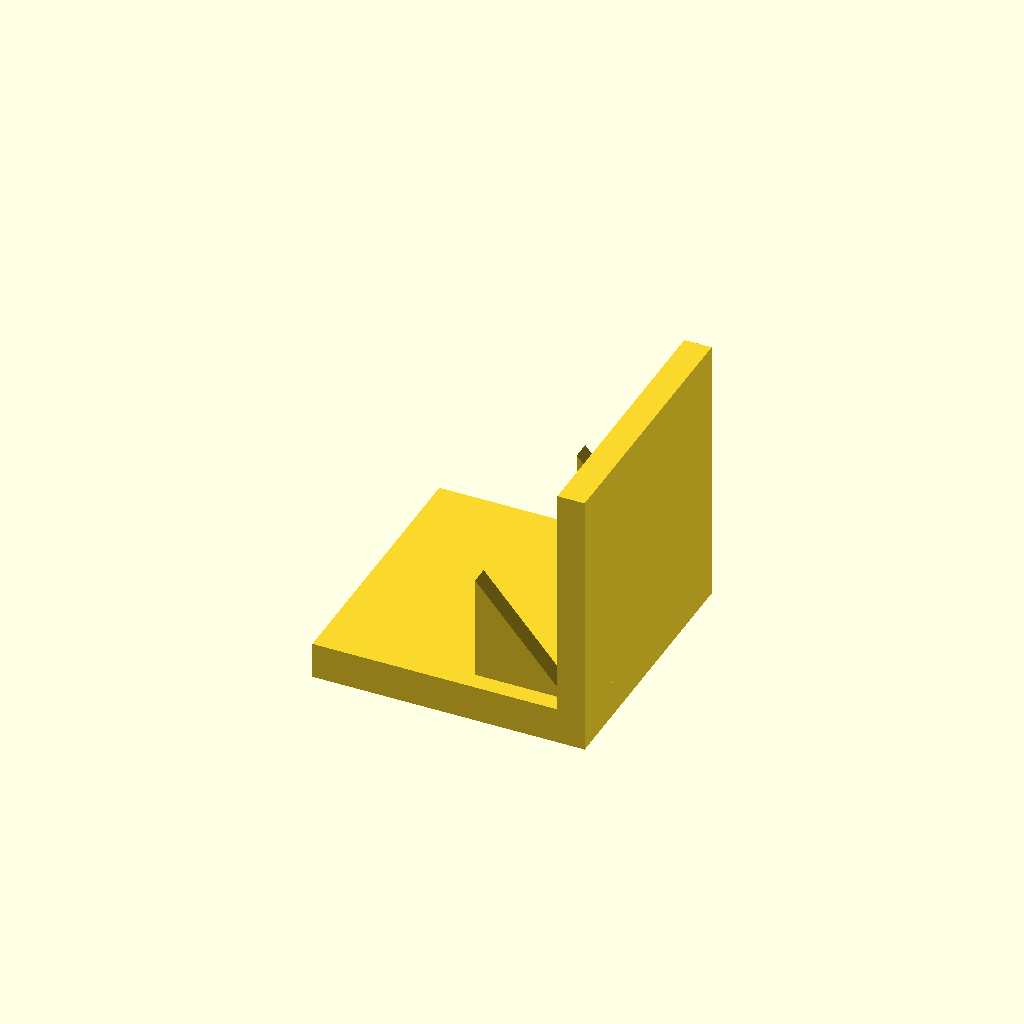
Cell 1: rendered with the file's own defaults.
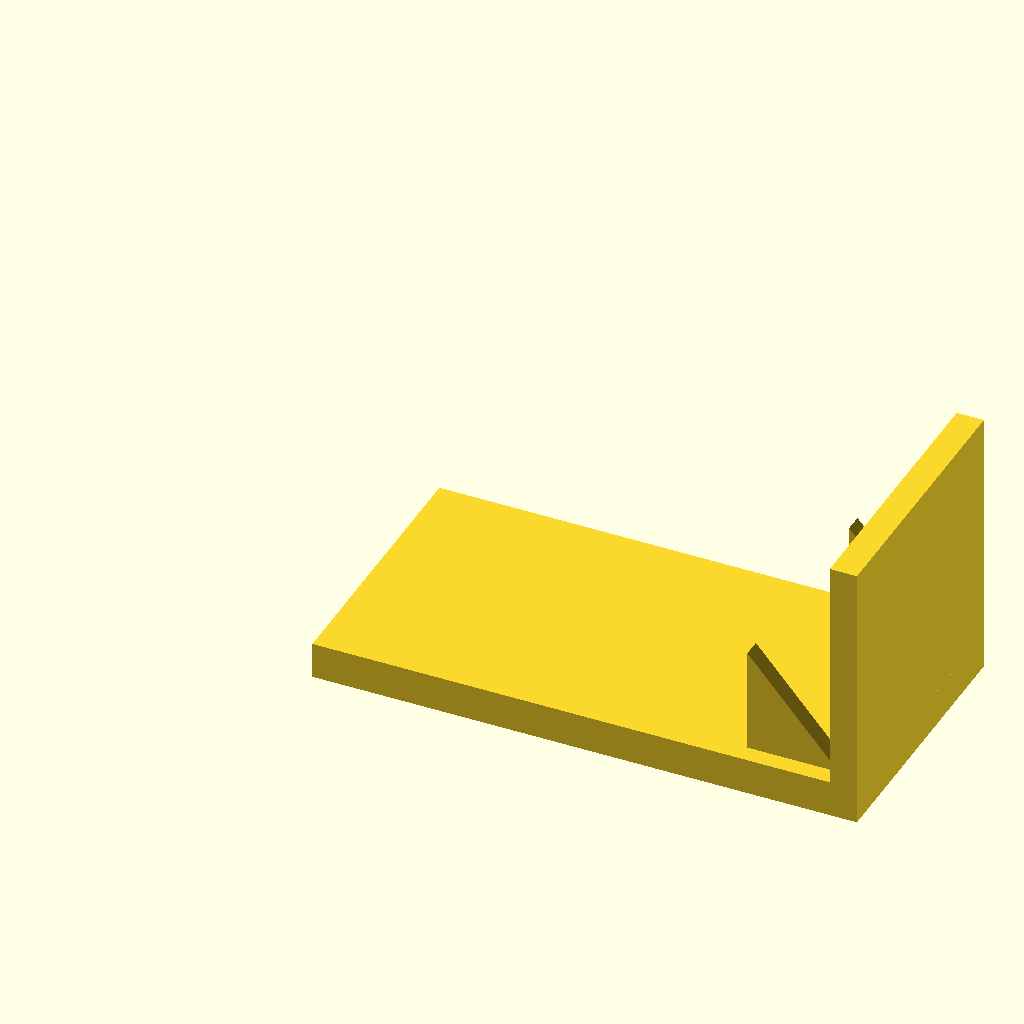
Cell 2: the same model with base_l = 120.
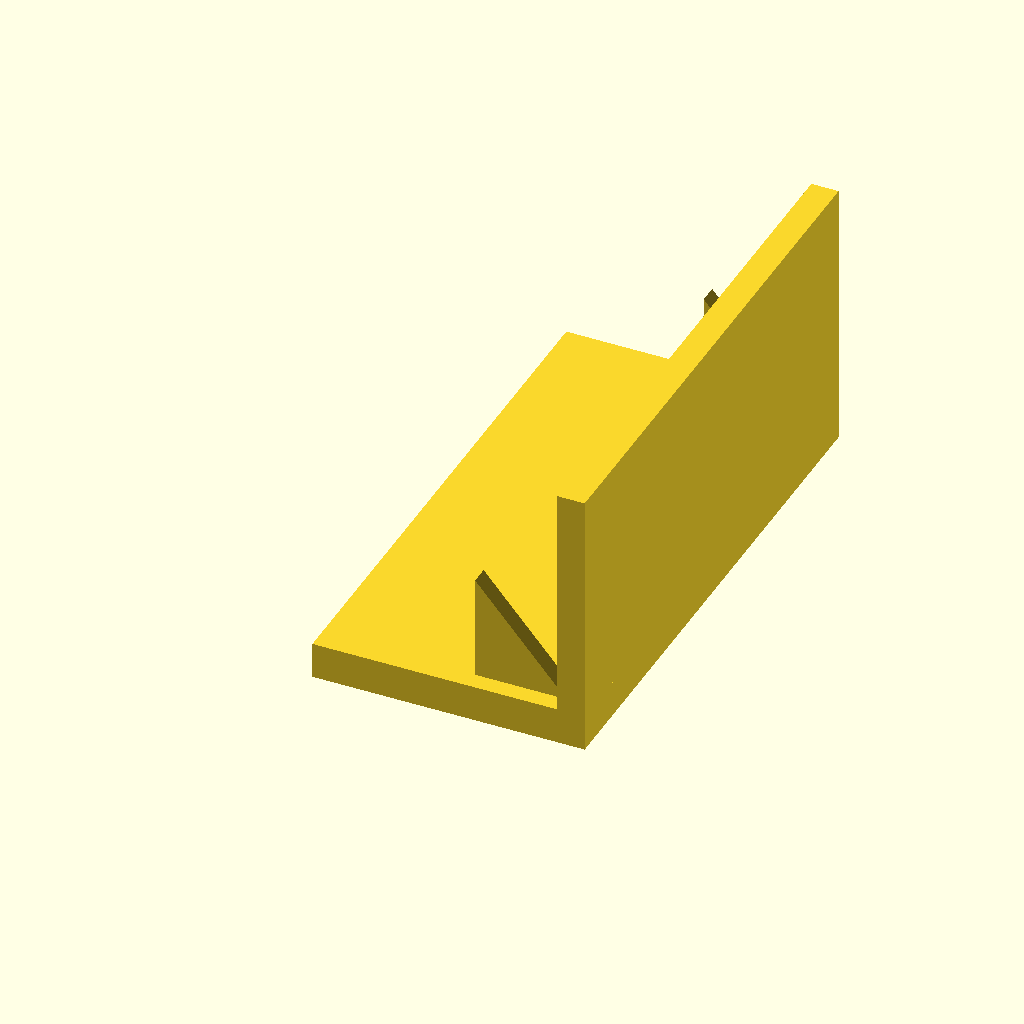
Cell 3: the same model with base_w = 120.
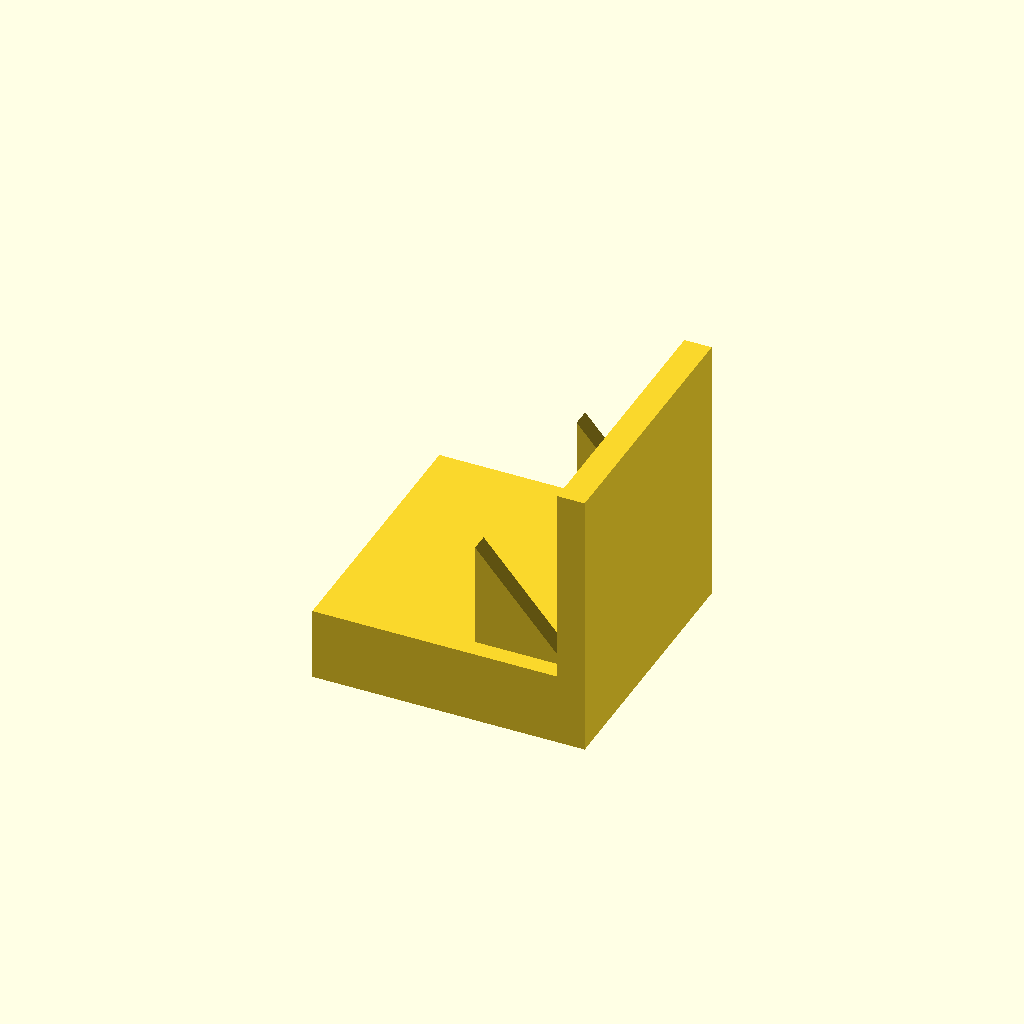
Cell 4: base_t = 16 (everything else at default).
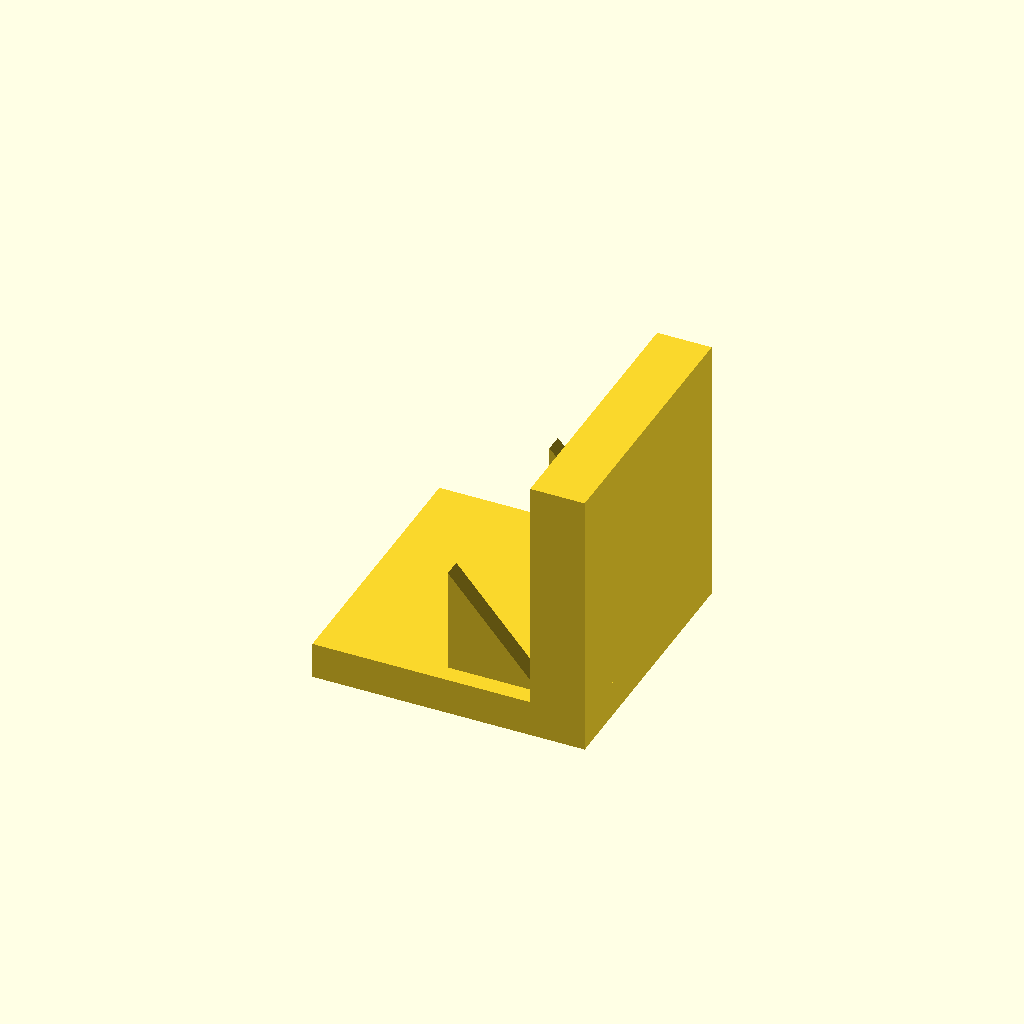
Cell 5 — plate_t set to 12, the other parameters unchanged.
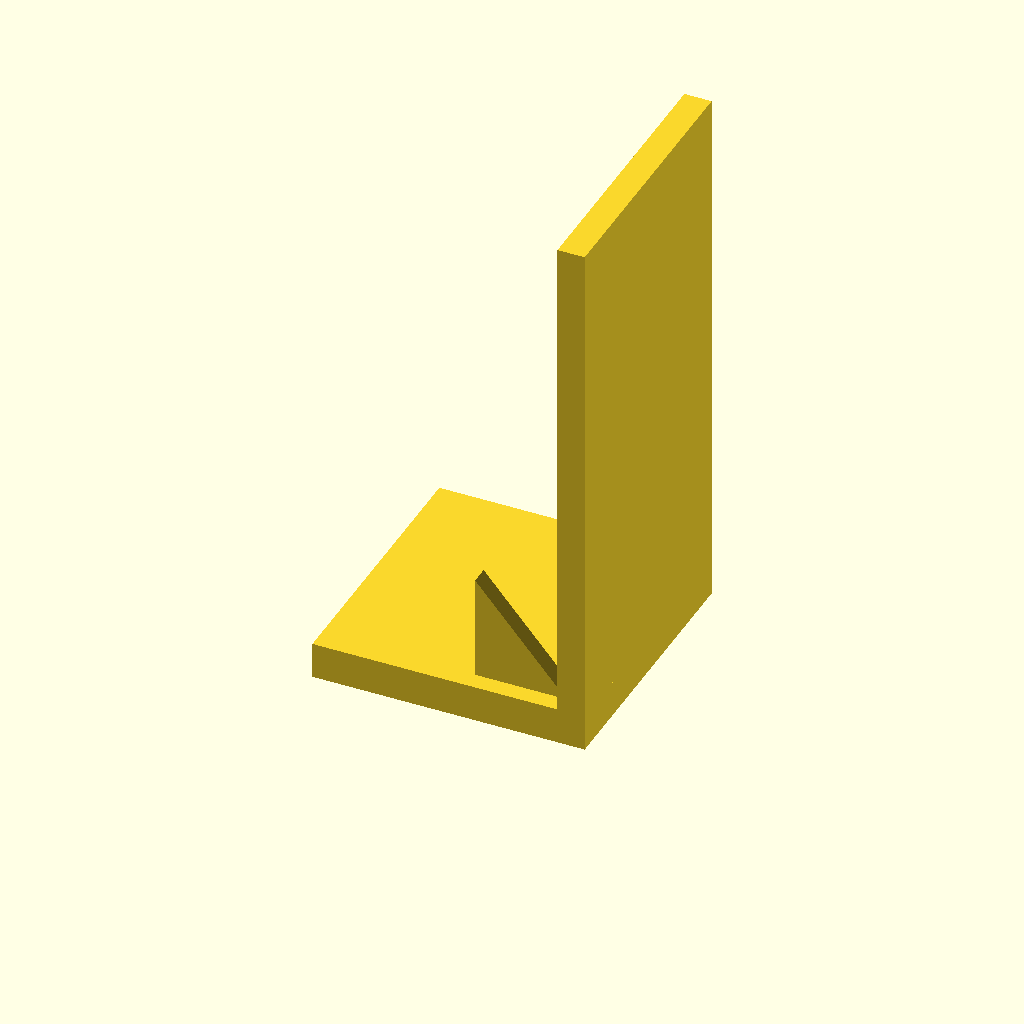
Cell 6: plate_h = 120 (everything else at default).
All cells are drawn from one camera (rotation 55°, 0°, 25°, orthographic, colour scheme Cornfield), so only the parameter changes between them.
Source of the model, optional_data/data/solid3/ribbracket/part_0189.scad:
$fn = 32;

// ----------------------------------------------------------------------
// Rib bracket: 2-gusset L bracket
// ----------------------------------------------------------------------

// --- parameters (mm) ---
base_l = 60;              // foot length, X
base_w = 60;              // foot width, Y
base_t = 8;               // foot thickness
plate_t = 6;              // upright plate thickness
plate_h = 60;             // overall height
gus_l = 20;               // gusset leg along the foot
gus_h = 24;               // gusset height
gus_t = 4;                // gusset thickness
gus_edge = 4;             // gusset margin from the foot edge
n_gus = 2;                // gusset count

gus_pitch = (base_w - 2 * gus_edge - gus_t) / (n_gus - 1);  // gusset pitch

union() {
  cube([base_l, base_w, base_t]);
  translate([base_l - plate_t, 0, base_t - 1])
    cube([plate_t, base_w, plate_h - base_t + 1]);
  for (i = [0 : n_gus - 1])
    translate([base_l - plate_t - gus_l, gus_edge + i * gus_pitch, base_t - 1])
      rotate([-90, 0, 0])
        linear_extrude(height = gus_t)
          polygon(points = [[0, 0], [gus_l + 1, 0], [0, -gus_h]]);
}
Customizer parameters (derived from the source; name, type, default, range or options):
base_l: number, default 60
base_w: number, default 60
base_t: number, default 8
plate_t: number, default 6
plate_h: number, default 60
gus_l: number, default 20
gus_h: number, default 24
gus_t: number, default 4
gus_edge: number, default 4
n_gus: number, default 2
